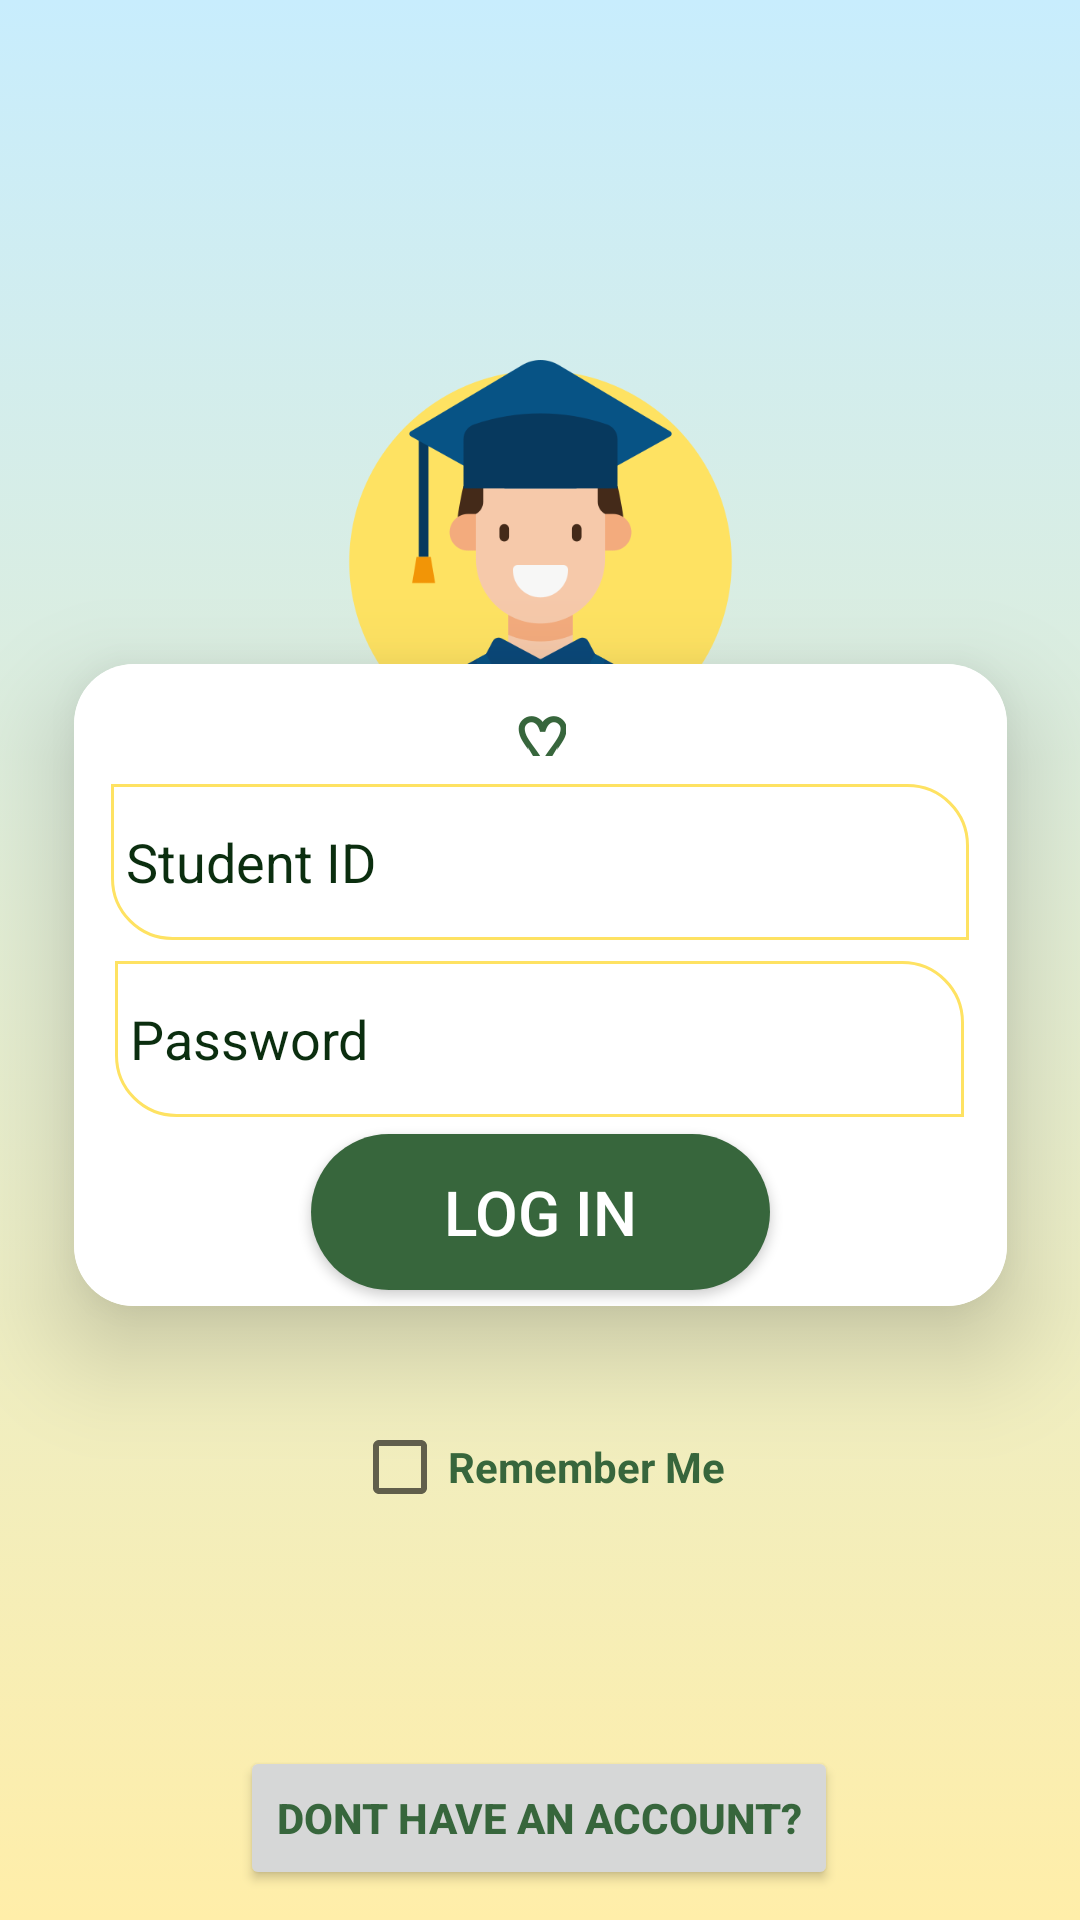

Android layout source for this screen:
<!-- AndroidManifest.xml: application theme Theme.RitajX -->
<!-- res/layout/activity_main.xml -->
<?xml version="1.0" encoding="utf-8"?>
<androidx.constraintlayout.widget.ConstraintLayout xmlns:android="http://schemas.android.com/apk/res/android"
    xmlns:app="http://schemas.android.com/apk/res-auto"
    xmlns:tools="http://schemas.android.com/tools"
    android:layout_width="match_parent"
    android:layout_height="match_parent"
    android:background="@drawable/backg">


    <ImageView
        android:id="@+id/imageViewAcademic"
        android:layout_width="167dp"
        android:layout_height="131dp"
        android:layout_marginTop="120dp"
        app:layout_constraintEnd_toEndOf="parent"
        app:layout_constraintStart_toStartOf="parent"
        app:layout_constraintTop_toTopOf="parent"
        app:srcCompat="@drawable/academic" />

    <androidx.cardview.widget.CardView
        android:id="@+id/cv_main"
        android:layout_width="311dp"
        android:layout_height="214dp"
        android:layout_gravity="center_horizontal"
        android:layout_margin="4dp"
        android:padding="8dp"
        app:cardBackgroundColor="#FFFFFF"
        app:cardCornerRadius="20dp"
        app:cardElevation="20dp"
        app:layout_constraintBottom_toBottomOf="parent"
        app:layout_constraintEnd_toEndOf="parent"
        app:layout_constraintStart_toStartOf="parent"
        app:layout_constraintTop_toTopOf="parent"
        app:layout_constraintVertical_bias="0.52">

        <androidx.constraintlayout.widget.ConstraintLayout
            android:layout_width="match_parent"
            android:layout_height="match_parent"
            android:background="#FFFFFF"
            tools:context=".Register">

            <TextView
                android:id="@+id/heart"
                android:layout_width="17dp"
                android:layout_height="21dp"
                android:text="♡"
                android:textColor="#37663c"
                android:textSize="24sp"
                android:textStyle="bold"
                app:layout_constraintBottom_toBottomOf="parent"
                app:layout_constraintEnd_toEndOf="parent"
                app:layout_constraintStart_toStartOf="parent"
                app:layout_constraintTop_toTopOf="parent"
                app:layout_constraintVertical_bias="0.05" />

            <EditText
                android:id="@+id/ID"
                android:layout_width="286dp"
                android:layout_height="52dp"
                android:background="@drawable/sh_bk"
                android:drawablePadding="5dp"
                android:ems="10"
                android:hint="Student ID"
                android:inputType="number"
                android:padding="5dp"
                android:textColor="#0b2e0f"
                android:textColorHint="#0b2e0f"
                app:layout_constraintBottom_toBottomOf="parent"
                app:layout_constraintEnd_toEndOf="parent"
                app:layout_constraintHorizontal_bias="0.488"
                app:layout_constraintStart_toStartOf="parent"
                app:layout_constraintTop_toTopOf="@+id/heart"
                app:layout_constraintVertical_bias="0.2" />

            <EditText
                android:id="@+id/password"
                android:layout_width="283dp"
                android:layout_height="52dp"
                android:background="@drawable/sh_bk"
                android:drawablePadding="5dp"
                android:ems="10"
                android:hint="Password"
                android:inputType="textPassword"
                android:padding="5dp"
                android:textColor="#0b2e0f"
                android:textColorHint="#0b2e0f"
                app:layout_constraintBottom_toBottomOf="parent"
                app:layout_constraintEnd_toEndOf="parent"
                app:layout_constraintHorizontal_bias="0.488"
                app:layout_constraintStart_toStartOf="parent"
                app:layout_constraintTop_toBottomOf="@+id/ID"
                app:layout_constraintVertical_bias="0.1" />

            <Button
                android:id="@+id/loginbtn"
                android:layout_width="153dp"
                android:layout_height="52dp"
                android:background="@drawable/round_bg"
                android:text="Log In"
                android:textColor="#FFFFFF"
                android:textSize="10pt"
                app:backgroundTint="#37663c"
                app:layout_constraintBottom_toBottomOf="parent"
                app:layout_constraintEnd_toEndOf="parent"
                app:layout_constraintStart_toStartOf="parent"
                app:layout_constraintTop_toBottomOf="@+id/password"
                app:layout_constraintVertical_bias="0.5" />

        </androidx.constraintlayout.widget.ConstraintLayout>
    </androidx.cardview.widget.CardView>


    <CheckBox
        android:id="@+id/remember"
        android:layout_width="wrap_content"
        android:layout_height="wrap_content"
        android:text="Remember Me"
        android:textColor="#37663C"
        android:textStyle="bold"
        app:layout_constraintBottom_toBottomOf="@+id/progressBar"
        app:layout_constraintEnd_toEndOf="parent"
        app:layout_constraintHorizontal_bias="0.498"
        app:layout_constraintStart_toStartOf="parent"
        app:layout_constraintTop_toBottomOf="@+id/cv_main"
        app:layout_constraintVertical_bias="0.38" />

    <ProgressBar
        android:id="@+id/progressBar"
        style="?android:attr/progressBarStyle"
        android:layout_width="wrap_content"
        android:layout_height="wrap_content"
        android:visibility="invisible"
        app:layout_constraintBottom_toBottomOf="parent"
        app:layout_constraintEnd_toEndOf="parent"
        app:layout_constraintStart_toStartOf="parent"
        app:layout_constraintTop_toBottomOf="@+id/cv_main" />


    <ImageView
        android:id="@+id/BZUlogo"
        android:layout_width="233dp"
        android:layout_height="72dp"
        android:alpha="0.7"
        app:layout_constraintBottom_toTopOf="@+id/imageViewAcademic"
        app:layout_constraintEnd_toEndOf="parent"
        app:layout_constraintStart_toStartOf="parent"
        app:layout_constraintTop_toTopOf="parent"
        app:layout_constraintVertical_bias="0.694"
        app:srcCompat="@drawable/birzeitlogo" />

    <Button
        android:id="@+id/registerbutton"
        android:layout_width="wrap_content"
        android:layout_height="wrap_content"
        android:layout_marginTop="10sp"
        android:text="Dont have an account?"
        android:textColor="#37663C"
        android:textStyle="bold"
        app:layout_constraintBottom_toBottomOf="parent"
        app:layout_constraintEnd_toEndOf="@+id/remember"
        app:layout_constraintStart_toStartOf="@+id/remember"
        app:layout_constraintTop_toBottomOf="@+id/progressBar"></Button>

</androidx.constraintlayout.widget.ConstraintLayout>
<!-- resources referenced by this layout -->
<resources>
  <!-- drawable academic: png bitmap (drawable, 28996 bytes) -->
  <!-- drawable backg (drawable) -->
  <?xml version="1.0" encoding="utf-8"?>
  <selector xmlns:android="http://schemas.android.com/apk/res/android">
      <item>
          <shape>
              <gradient android:angle="90" android:endColor="#c8edfd" android:startColor="#ffeea9"
  
                  android:type="linear" />
          </shape>
      </item>
  </selector>
  <!-- drawable round_bg (drawable) -->
  <?xml version="1.0" encoding="utf-8"?>
  <selector xmlns:android="http://schemas.android.com/apk/res/android">
      <item android:state_pressed="true">
          <shape android:shape="rectangle">
              <solid android:color="#ffeea9" />
  
              <corners android:radius="50dp" />
          </shape>
      </item>
      <item android:state_enabled="false">
          <shape android:shape="rectangle">
              <solid android:color="#ffeea9" />
              <corners android:radius="50dp" />
          </shape>
      </item>
      <item>
          <shape xmlns:android="http://schemas.android.com/apk/res/android" android:padding="10dp" android:shape="rectangle">
              <solid android:color="#ffeea9" />
              <corners android:bottomLeftRadius="30dp" android:bottomRightRadius="30dp" android:topLeftRadius="30dp" android:topRightRadius="30dp" />
          </shape>
      </item>
  </selector>
  <!-- drawable sh_bk (drawable) -->
  <shape xmlns:android="http://schemas.android.com/apk/res/android"
  
      android:shape="rectangle">
      <corners
          android:bottomLeftRadius="20dp"
          android:bottomRightRadius="0dp"
          android:topLeftRadius="0dp"
          android:topRightRadius="20dp" />
      <stroke
          android:width="1dp"
          android:color="@color/Yl" />
  
  </shape>
  <style name="Theme.RitajX" parent="Base.Theme.RitajX" />
  <color name="Yl">#fee262</color>
  <style name="Base.Theme.RitajX" parent="Theme.MaterialComponents.DayNight.NoActionBar">
          <item name="colorPrimary">@color/purple_500</item>
          <item name="colorPrimaryVariant">@color/purple_700</item>
          <item name="colorOnPrimary">@color/white</item>
  
          <item name="colorSecondary">@color/teal_200</item>
          <item name="colorSecondaryVariant">@color/teal_700</item>
          <item name="colorOnSecondary">@color/black</item>
          <item name="color">@color/colortransperent</item>
  
          <item name="android:statusBarColor">@color/purple_200</item>
      </style>
  <color name="purple_500">#FAECB2</color>
  <color name="purple_700">#D8C7FF</color>
  <color name="white">#FFFFFFFF</color>
  <color name="teal_200">#e1ffe5</color>
  <color name="teal_700">#c1d57e</color>
  <color name="black">#FF000000</color>
  <color name="colortransperent">#00FFFFFF</color>
  <color name="purple_200">#c8edfd</color>
</resources>
